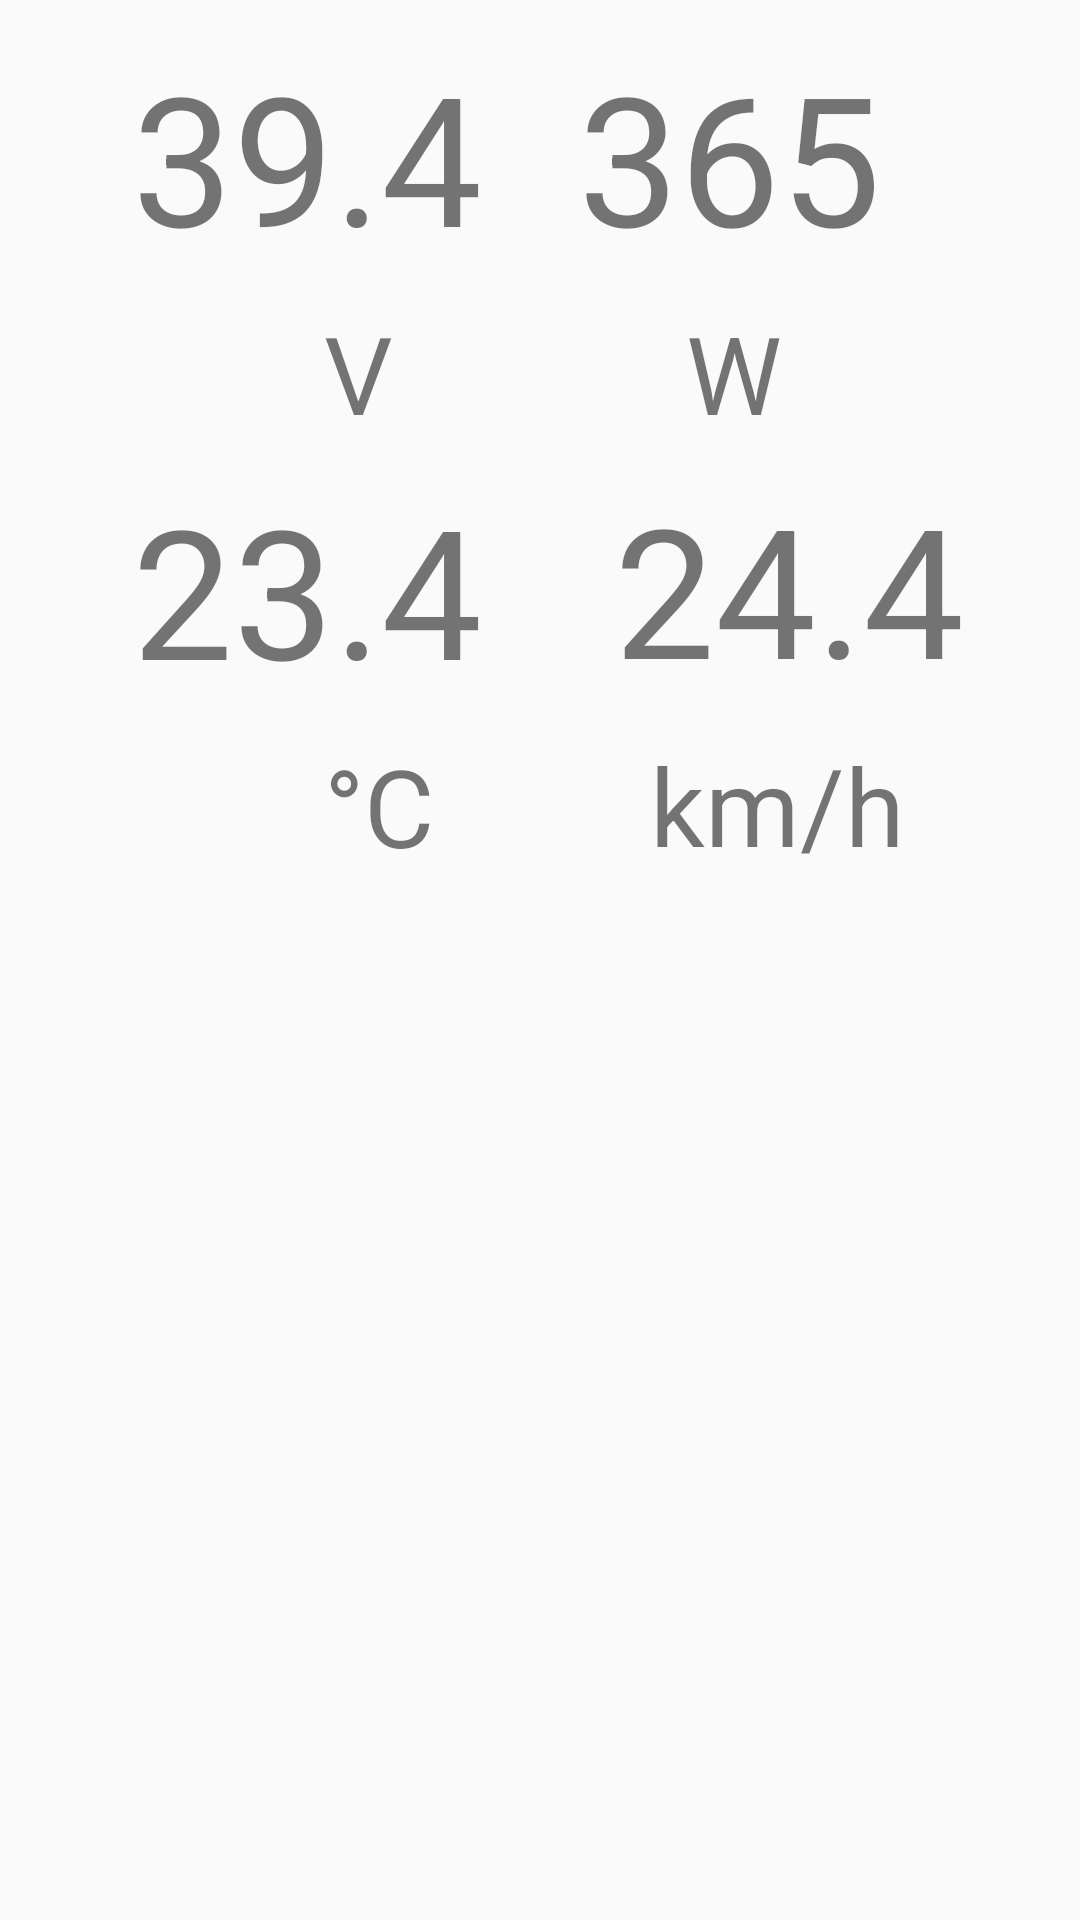

The Android layout XML behind this screen, and the referenced resources:
<!-- AndroidManifest.xml: application theme Theme.AppCompat.DayNight.DarkActionBar -->
<!-- res/layout/gatt_services_characteristics.xml -->
<?xml version="1.0" encoding="utf-8"?>
<LinearLayout xmlns:android="http://schemas.android.com/apk/res/android"
    xmlns:app="http://schemas.android.com/apk/res-auto"
    xmlns:tools="http://schemas.android.com/tools"
    android:orientation="vertical"
        android:layout_width="match_parent"
        android:layout_height="wrap_content"
        android:layout_margin="10dp">

    <androidx.constraintlayout.widget.ConstraintLayout
        android:layout_width="match_parent"
        android:layout_height="358dp">

        <TextView
            android:id="@+id/textViewTemperature"
            android:layout_width="wrap_content"
            android:layout_height="wrap_content"
            android:layout_marginStart="44dp"
            android:layout_marginTop="8dp"
            android:text="23.4"
            android:textSize="60sp"
            app:layout_constraintStart_toStartOf="parent"
            app:layout_constraintTop_toBottomOf="@+id/textView3" />

        <TextView
            android:id="@+id/textViewPower"
            android:layout_width="wrap_content"
            android:layout_height="wrap_content"
            android:layout_marginStart="32dp"
            android:layout_marginTop="12dp"
            android:text="365"
            android:textSize="60sp"
            app:layout_constraintEnd_toEndOf="parent"
            app:layout_constraintHorizontal_bias="0.0"
            app:layout_constraintStart_toEndOf="@+id/textViewVoltage"
            app:layout_constraintTop_toTopOf="parent" />

        <TextView
            android:id="@+id/textView2"
            android:layout_width="wrap_content"
            android:layout_height="wrap_content"
            android:layout_marginStart="68dp"
            android:layout_marginTop="8dp"
            android:text="W"
            android:textSize="36sp"
            app:layout_constraintStart_toEndOf="@+id/textViewVoltage"
            app:layout_constraintTop_toBottomOf="@+id/textViewPower" />

        <TextView
            android:id="@+id/textView3"
            android:layout_width="wrap_content"
            android:layout_height="wrap_content"
            android:layout_marginStart="108dp"
            android:layout_marginTop="8dp"
            android:text="V"
            android:textSize="36sp"
            app:layout_constraintStart_toStartOf="parent"
            app:layout_constraintTop_toBottomOf="@+id/textViewVoltage" />

        <TextView
            android:id="@+id/textViewVoltage"
            android:layout_width="wrap_content"
            android:layout_height="wrap_content"
            android:layout_marginStart="44dp"
            android:layout_marginTop="12dp"
            android:text="39.4"
            android:textSize="60sp"
            app:layout_constraintStart_toStartOf="parent"
            app:layout_constraintTop_toTopOf="parent" />

        <TextView
            android:id="@+id/textViewSpeed"
            android:layout_width="wrap_content"
            android:layout_height="wrap_content"
            android:layout_marginStart="44dp"
            android:layout_marginTop="156dp"
            android:text="24.4"
            android:textSize="60sp"
            app:layout_constraintEnd_toEndOf="parent"
            app:layout_constraintHorizontal_bias="0.0"
            app:layout_constraintStart_toEndOf="@+id/textViewTemperature"
            app:layout_constraintTop_toTopOf="parent" />

        <TextView
            android:id="@+id/textView7"
            android:layout_width="wrap_content"
            android:layout_height="wrap_content"
            android:layout_marginStart="12dp"
            android:layout_marginTop="8dp"
            android:text="km/h"
            android:textSize="36sp"
            app:layout_constraintStart_toStartOf="@+id/textViewSpeed"
            app:layout_constraintTop_toBottomOf="@+id/textViewSpeed" />

        <TextView
            android:id="@+id/textView6"
            android:layout_width="wrap_content"
            android:layout_height="wrap_content"
            android:layout_marginStart="108dp"
            android:layout_marginTop="8dp"
            android:text="°C"
            android:textSize="36sp"
            app:layout_constraintStart_toStartOf="parent"
            app:layout_constraintTop_toBottomOf="@+id/textViewTemperature" />

    </androidx.constraintlayout.widget.ConstraintLayout>

    <LinearLayout
        android:layout_width="match_parent"
        android:layout_height="match_parent"
        android:orientation="horizontal"/>

    <LinearLayout android:orientation="horizontal"
                  android:layout_width="match_parent"
                  android:layout_height="wrap_content"
                  android:layout_margin="10dp">
        <TextView android:layout_width="wrap_content"
                  android:layout_height="wrap_content"
                  android:text="@string/label_device_address"
                  android:textSize="18sp"/>
        <Space android:layout_width="5dp"
               android:layout_height="wrap_content"/>
        <TextView android:id="@+id/device_address"
                android:layout_width="match_parent"
                android:layout_height="wrap_content"
                android:textSize="18sp"/>
    </LinearLayout>
    <LinearLayout android:orientation="horizontal"
                  android:layout_width="match_parent"
                  android:layout_height="wrap_content"
                  android:layout_margin="10dp">
        <TextView android:layout_width="wrap_content"
                  android:layout_height="wrap_content"
                  android:text="@string/label_state"
                  android:textSize="18sp"/>
        <Space android:layout_width="5dp"
               android:layout_height="wrap_content"/>
        <TextView android:id="@+id/connection_state"
                  android:layout_width="match_parent"
                  android:layout_height="wrap_content"
                  android:text="@string/disconnected"
                  android:textSize="18sp"/>
    </LinearLayout>
    <LinearLayout android:orientation="horizontal"
                  android:layout_width="match_parent"
                  android:layout_height="wrap_content"
                  android:layout_margin="10dp">
        <TextView android:layout_width="wrap_content"
                  android:layout_height="wrap_content"
                  android:text="@string/label_data"
                  android:textSize="18sp"/>
        <Space android:layout_width="5dp"
               android:layout_height="wrap_content"/>
        <TextView android:id="@+id/data_value"
                  android:layout_width="match_parent"
                  android:layout_height="wrap_content"
                  android:text="@string/no_data"
                  android:textSize="18sp"/>
    </LinearLayout>
    <ExpandableListView android:id="@+id/gatt_services_list"
            android:layout_width="match_parent"
            android:layout_height="wrap_content"/>
</LinearLayout>
<!-- resources referenced by this layout -->
<resources>
  <string name="disconnected">Disconnected</string>
  <string name="label_data">Data:</string>
  <string name="label_device_address">Device address:</string>
  <string name="label_state">State:</string>
  <string name="no_data">No data</string>
</resources>
